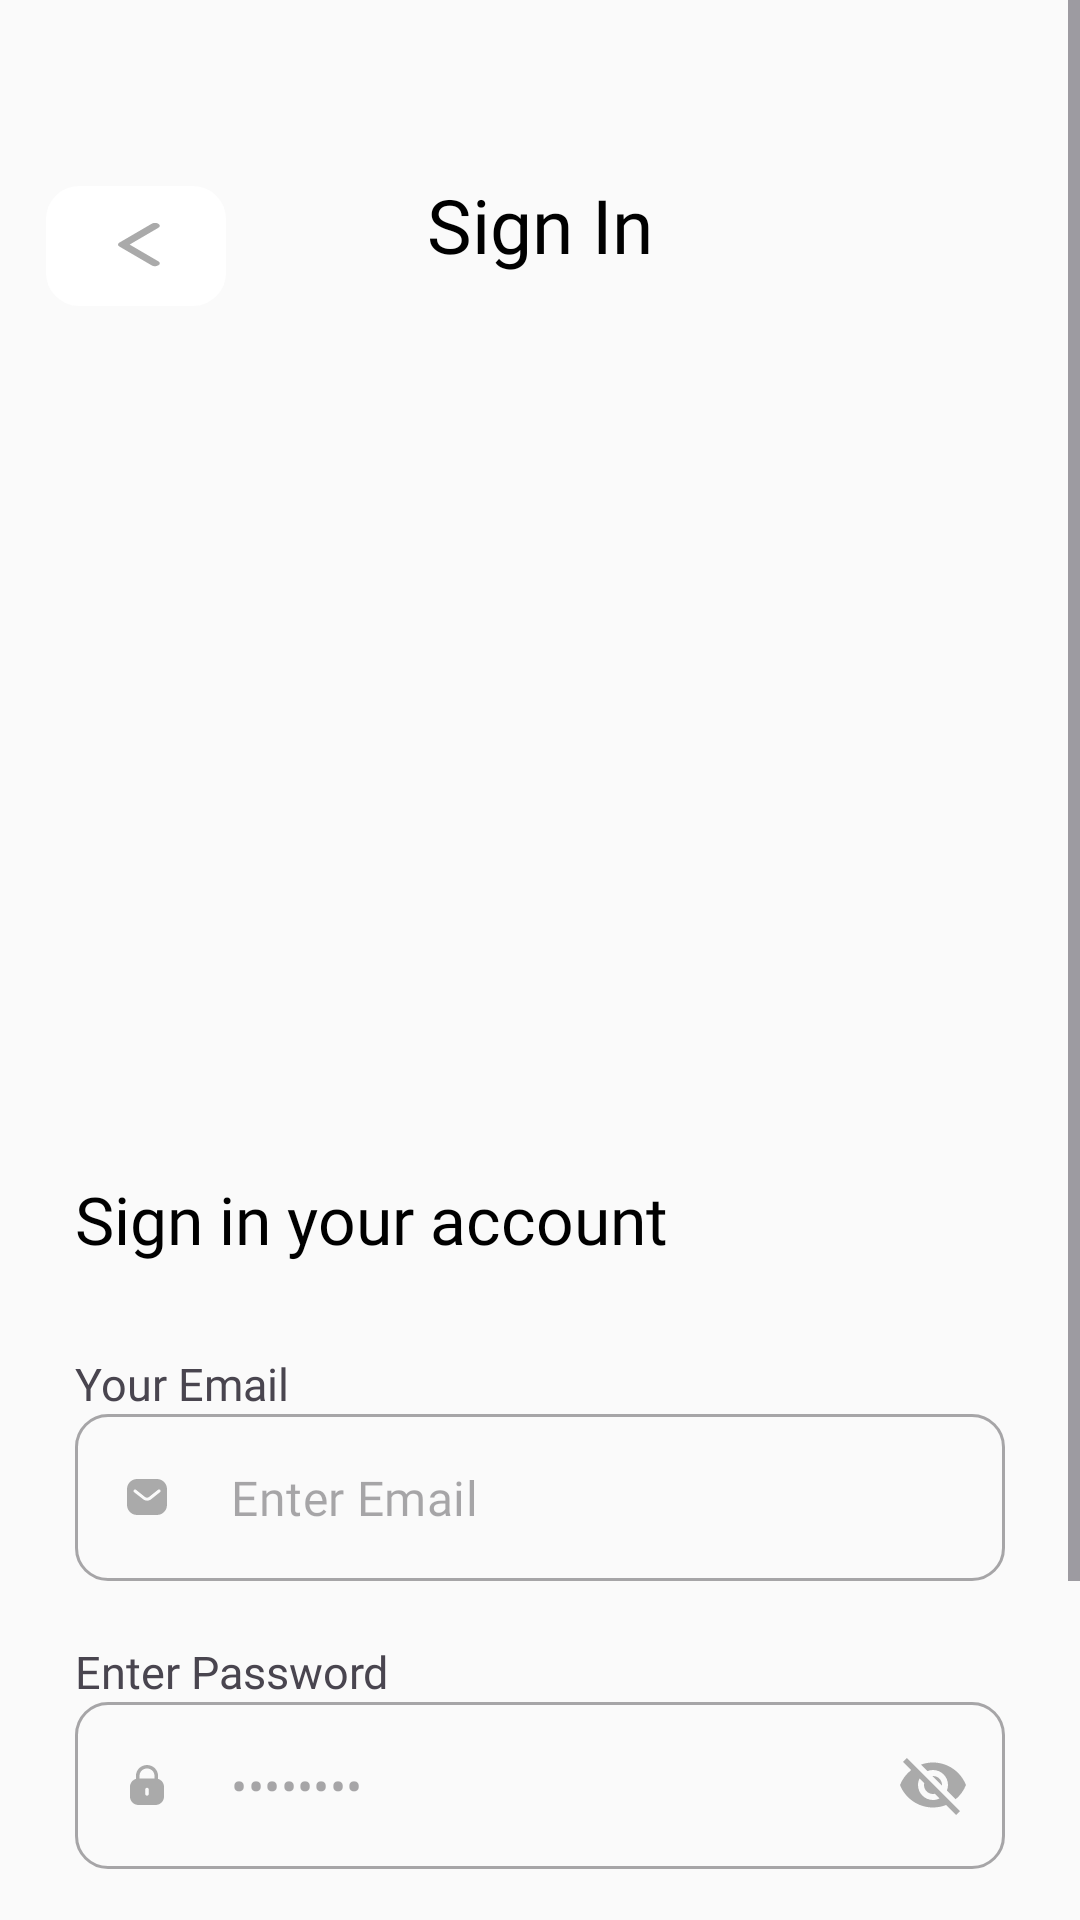

Android layout source for this screen:
<!-- AndroidManifest.xml: application theme Theme.AirFlyTravel -->
<!-- res/layout/fragment_sign_in.xml -->
<?xml version="1.0" encoding="utf-8"?>
<ScrollView xmlns:android="http://schemas.android.com/apk/res/android"
    xmlns:tools="http://schemas.android.com/tools"
    android:layout_width="match_parent"
    android:layout_height="match_parent"
    xmlns:app="http://schemas.android.com/apk/res-auto"
    android:fillViewport="true"
    android:fitsSystemWindows="true"
    tools:context=".SignInFragment"
    android:background="@color/material_white">

    <androidx.constraintlayout.widget.ConstraintLayout
        android:layout_width="match_parent"
        android:layout_height="match_parent">

        <com.google.android.material.button.MaterialButton
            android:id="@+id/btnBackSignIn"
            android:layout_width="60dp"
            android:layout_height="wrap_content"
            android:layout_marginStart="25dp"
            android:layout_marginTop="58dp"
            android:layout_marginEnd="77dp"
            android:gravity="center"
            app:backgroundTint="@color/white"
            app:cornerRadius="11dp"
            app:icon="@drawable/ic_back"
            app:iconSize="15sp"
            app:iconTint="@color/desc_gray"
            app:layout_constraintEnd_toStartOf="@+id/tvTitleSignIn"
            app:layout_constraintStart_toStartOf="parent"
            app:layout_constraintTop_toTopOf="parent" />

        <TextView
            android:id="@+id/tvTitleSignIn"
            android:layout_width="wrap_content"
            android:layout_height="wrap_content"
            android:layout_marginTop="58dp"
            android:fontFamily="@font/anekbangla_semibold"
            android:text="Sign In"
            android:textColor="@color/black"
            android:textSize="25sp"
            app:layout_constraintEnd_toEndOf="parent"
            app:layout_constraintStart_toStartOf="parent"
            app:layout_constraintTop_toTopOf="parent" />

        <TextView
            android:id="@+id/tvSignInMessage"
            android:layout_width="wrap_content"
            android:layout_height="wrap_content"
            android:layout_marginStart="25dp"
            android:layout_marginTop="300dp"
            android:fontFamily="@font/anekbangla_semibold"
            android:text="Sign in your account"
            android:textColor="@color/black"
            android:textSize="22sp"
            app:layout_constraintStart_toStartOf="parent"
            app:layout_constraintTop_toBottomOf="@+id/tvTitleSignIn" />

        <TextView
            android:id="@+id/inputTitleEmailSignIn"
            android:layout_width="wrap_content"
            android:layout_height="wrap_content"
            android:layout_marginStart="25dp"
            android:layout_marginTop="30dp"
            android:fontFamily="@font/anekbangla_semibold"
            android:text="Your Email"
            android:textSize="15sp"
            app:layout_constraintStart_toStartOf="parent"
            app:layout_constraintTop_toBottomOf="@+id/tvSignInMessage" />

        <com.google.android.material.textfield.TextInputLayout
            android:id="@+id/tilEmailSignin"
            style="@style/Widget.MaterialComponents.TextInputLayout.OutlinedBox"
            android:layout_width="match_parent"
            android:layout_height="wrap_content"
            android:layout_marginStart="25dp"
            android:layout_marginEnd="25dp"
            app:layout_constraintEnd_toEndOf="parent"
            app:startIconDrawable="@drawable/ic_input_email"
            app:hintEnabled="false"
            app:startIconTint="@color/input_icon_tint"
            app:endIconTint="@color/input_icon_tint"
            app:boxCornerRadiusBottomStart="11dp"
            app:boxCornerRadiusBottomEnd="11dp"
            app:boxCornerRadiusTopStart="11dp"
            app:boxCornerRadiusTopEnd="11dp"
            app:layout_constraintStart_toStartOf="parent"
            app:layout_constraintTop_toBottomOf="@+id/inputTitleEmailSignIn">

            <com.google.android.material.textfield.TextInputEditText
                android:id="@+id/etEmail"
                android:layout_width="match_parent"
                android:layout_height="wrap_content"
                android:fontFamily="@font/poppins_medium"
                android:hint="Enter Email"
                android:paddingStart="40dp"
                android:inputType="textPersonName" />
        </com.google.android.material.textfield.TextInputLayout>

        <TextView
            android:id="@+id/inputTitlePasswordSignIn"
            android:layout_width="wrap_content"
            android:layout_height="wrap_content"
            android:layout_marginStart="25dp"
            android:layout_marginTop="20dp"
            android:fontFamily="@font/anekbangla_semibold"
            android:text="Enter Password"
            android:textSize="15sp"
            app:layout_constraintStart_toStartOf="parent"
            app:layout_constraintTop_toBottomOf="@+id/tilEmailSignin" />

        <com.google.android.material.textfield.TextInputLayout
            android:id="@+id/tilPassword"
            style="@style/Widget.MaterialComponents.TextInputLayout.OutlinedBox"
            android:layout_width="match_parent"
            android:layout_height="wrap_content"
            android:layout_marginStart="25dp"
            android:layout_marginEnd="25dp"
            app:layout_constraintEnd_toEndOf="parent"
            app:startIconDrawable="@drawable/ic_password"
            app:endIconMode="password_toggle"
            app:hintEnabled="false"
            app:startIconTint="@color/input_icon_tint"
            app:endIconTint="@color/input_icon_tint"
            app:boxCornerRadiusBottomStart="11dp"
            app:boxCornerRadiusBottomEnd="11dp"
            app:boxCornerRadiusTopStart="11dp"
            app:boxCornerRadiusTopEnd="11dp"
            app:layout_constraintStart_toStartOf="parent"
            app:layout_constraintTop_toBottomOf="@+id/inputTitlePasswordSignIn">

            <com.google.android.material.textfield.TextInputEditText
                android:id="@+id/etPassword"
                android:layout_width="match_parent"
                android:layout_height="wrap_content"
                android:fontFamily="@font/poppins_medium"
                android:hint="••••••••"
                android:paddingStart="40dp"
                android:inputType="textPersonName" />
        </com.google.android.material.textfield.TextInputLayout>

        <com.google.android.material.checkbox.MaterialCheckBox
            android:id="@+id/cbRememberMe"
            android:layout_width="wrap_content"
            android:layout_height="wrap_content"
            android:layout_marginStart="18dp"
            android:layout_marginTop="15dp"
            android:minWidth="0dp"
            android:minHeight="0dp"
            android:padding="0dp"
            app:layout_constraintStart_toStartOf="parent"
            app:layout_constraintTop_toBottomOf="@+id/tilPassword" />

        <TextView
            android:id="@+id/tvCheckBoxSignIn"
            android:layout_width="wrap_content"
            android:layout_height="wrap_content"
            android:layout_marginStart="10dp"
            android:layout_marginTop="23dp"
            android:fontFamily="@font/poppins_medium"
            android:text="Remember me"
            android:textColor="@color/desc_gray"
            android:textSize="11sp"
            app:layout_constraintStart_toEndOf="@+id/cbRememberMe"
            app:layout_constraintTop_toBottomOf="@+id/tilPassword" />

        <TextView
            android:id="@+id/tvForgotPassword"
            android:layout_width="wrap_content"
            android:layout_height="wrap_content"
            android:layout_marginTop="23dp"
            android:layout_marginEnd="25dp"
            android:background="@drawable/underline_blue"
            android:fontFamily="@font/poppins_medium"
            android:text="Forgot Password?"
            android:textColor="@color/splash_background"
            android:textSize="11sp"
            app:layout_constraintEnd_toEndOf="parent"
            app:layout_constraintTop_toBottomOf="@+id/tilPassword" />

        <com.google.android.material.button.MaterialButton
            android:id="@+id/btnSignIn"
            android:layout_width="match_parent"
            android:layout_height="wrap_content"
            android:layout_marginStart="25dp"
            android:layout_marginTop="20dp"
            android:layout_marginEnd="25dp"
            android:backgroundTint="@color/splash_background"
            android:fontFamily="@font/anekbangla_semibold"
            android:text="Signin"
            android:textColor="@color/white"
            android:textSize="14sp"
            app:cornerRadius="11sp"
            app:layout_constraintEnd_toEndOf="parent"
            app:layout_constraintStart_toStartOf="parent"
            app:layout_constraintTop_toBottomOf="@+id/cbRememberMe" />

        <TextView
            android:id="@+id/accountExistsMessageSignIn"
            android:layout_width="wrap_content"
            android:layout_height="wrap_content"
            android:layout_marginTop="20dp"
            android:fontFamily="@font/poppins_medium"
            android:textColor="@color/desc_gray"
            android:textSize="14sp"
            app:layout_constraintEnd_toEndOf="parent"
            app:layout_constraintStart_toStartOf="parent"
            app:layout_constraintTop_toBottomOf="@+id/btnSignIn" />




    </androidx.constraintlayout.widget.ConstraintLayout>
</ScrollView>
<!-- resources referenced by this layout -->
<resources>
  <color name="black">#FF000000</color>
  <color name="desc_gray">#AAAAAA</color>
  <color name="material_white">#FAFAFA</color>
  <color name="splash_background">#207DFF</color>
  <color name="white">#FFFFFFFF</color>
  <!-- drawable ic_back (drawable) -->
  <vector xmlns:android="http://schemas.android.com/apk/res/android"
      android:width="7dp"
      android:height="12dp"
      android:viewportWidth="7"
      android:viewportHeight="12">
    <path
        android:pathData="M5.75,10.75L0.75,5.75L5.75,0.75"
        android:strokeLineJoin="round"
        android:strokeWidth="1.5"
        android:fillColor="#00000000"
        android:strokeColor="#AAAAAA"
        android:strokeLineCap="round"/>
  </vector>
  <!-- drawable ic_input_email (drawable) -->
  <vector xmlns:android="http://schemas.android.com/apk/res/android"
      android:width="16dp"
      android:height="16dp"
      android:viewportWidth="16"
      android:viewportHeight="16">
    <path
        android:pathData="M11.293,2C12.187,2 13.047,2.353 13.68,2.987C14.313,3.62 14.667,4.473 14.667,5.367V10.633C14.667,12.493 13.154,14 11.293,14H4.707C2.846,14 1.334,12.493 1.334,10.633V5.367C1.334,3.507 2.84,2 4.707,2H11.293ZM12.354,6.36L12.407,6.307C12.566,6.113 12.566,5.833 12.4,5.64C12.307,5.541 12.18,5.48 12.047,5.467C11.907,5.459 11.774,5.507 11.673,5.6L8.667,8C8.28,8.321 7.726,8.321 7.334,8L4.334,5.6C4.126,5.447 3.84,5.467 3.667,5.647C3.487,5.827 3.467,6.113 3.62,6.313L3.707,6.4L6.74,8.767C7.114,9.06 7.566,9.22 8.04,9.22C8.513,9.22 8.974,9.06 9.346,8.767L12.354,6.36Z"
        android:fillColor="#AAAAAA"
        android:fillType="evenOdd"/>
  </vector>
  <!-- drawable ic_password (drawable) -->
  <vector xmlns:android="http://schemas.android.com/apk/res/android"
      android:width="16dp"
      android:height="16dp"
      android:viewportWidth="16"
      android:viewportHeight="16">
    <path
        android:pathData="M7.99,1.333C10.035,1.333 11.682,2.943 11.682,4.931V5.952C12.83,6.311 13.666,7.351 13.666,8.592V11.883C13.666,13.42 12.392,14.666 10.822,14.666H5.179C3.607,14.666 2.333,13.42 2.333,11.883V8.592C2.333,7.351 3.17,6.311 4.318,5.952V4.931C4.324,2.944 5.971,1.333 7.99,1.333ZM7.996,8.923C7.671,8.923 7.408,9.181 7.408,9.499V10.97C7.408,11.295 7.671,11.553 7.996,11.553C8.328,11.553 8.593,11.295 8.593,10.97V9.499C8.593,9.181 8.328,8.923 7.996,8.923ZM8.003,2.492C6.628,2.493 5.51,3.579 5.503,4.917V5.809H10.496V4.931C10.496,3.586 9.378,2.492 8.003,2.492Z"
        android:fillColor="#AAAAAA"/>
  </vector>
  <!-- drawable underline_blue (drawable) -->
  <?xml version="1.0" encoding="utf-8"?>
  <layer-list xmlns:android="http://schemas.android.com/apk/res/android">
          <item android:top="-2dp" android:left="-2dp" android:right="-2dp">
              <shape android:shape="rectangle">
                  <stroke android:width="1dp" android:color="#207DFF" />
              </shape>
          </item>
  </layer-list>
  <style name="Theme.AirFlyTravel" parent="Base.Theme.AirFlyTravel" />
  <style name="Base.Theme.AirFlyTravel" parent="Theme.Material3.DayNight.NoActionBar">
          
          
      </style>
</resources>
